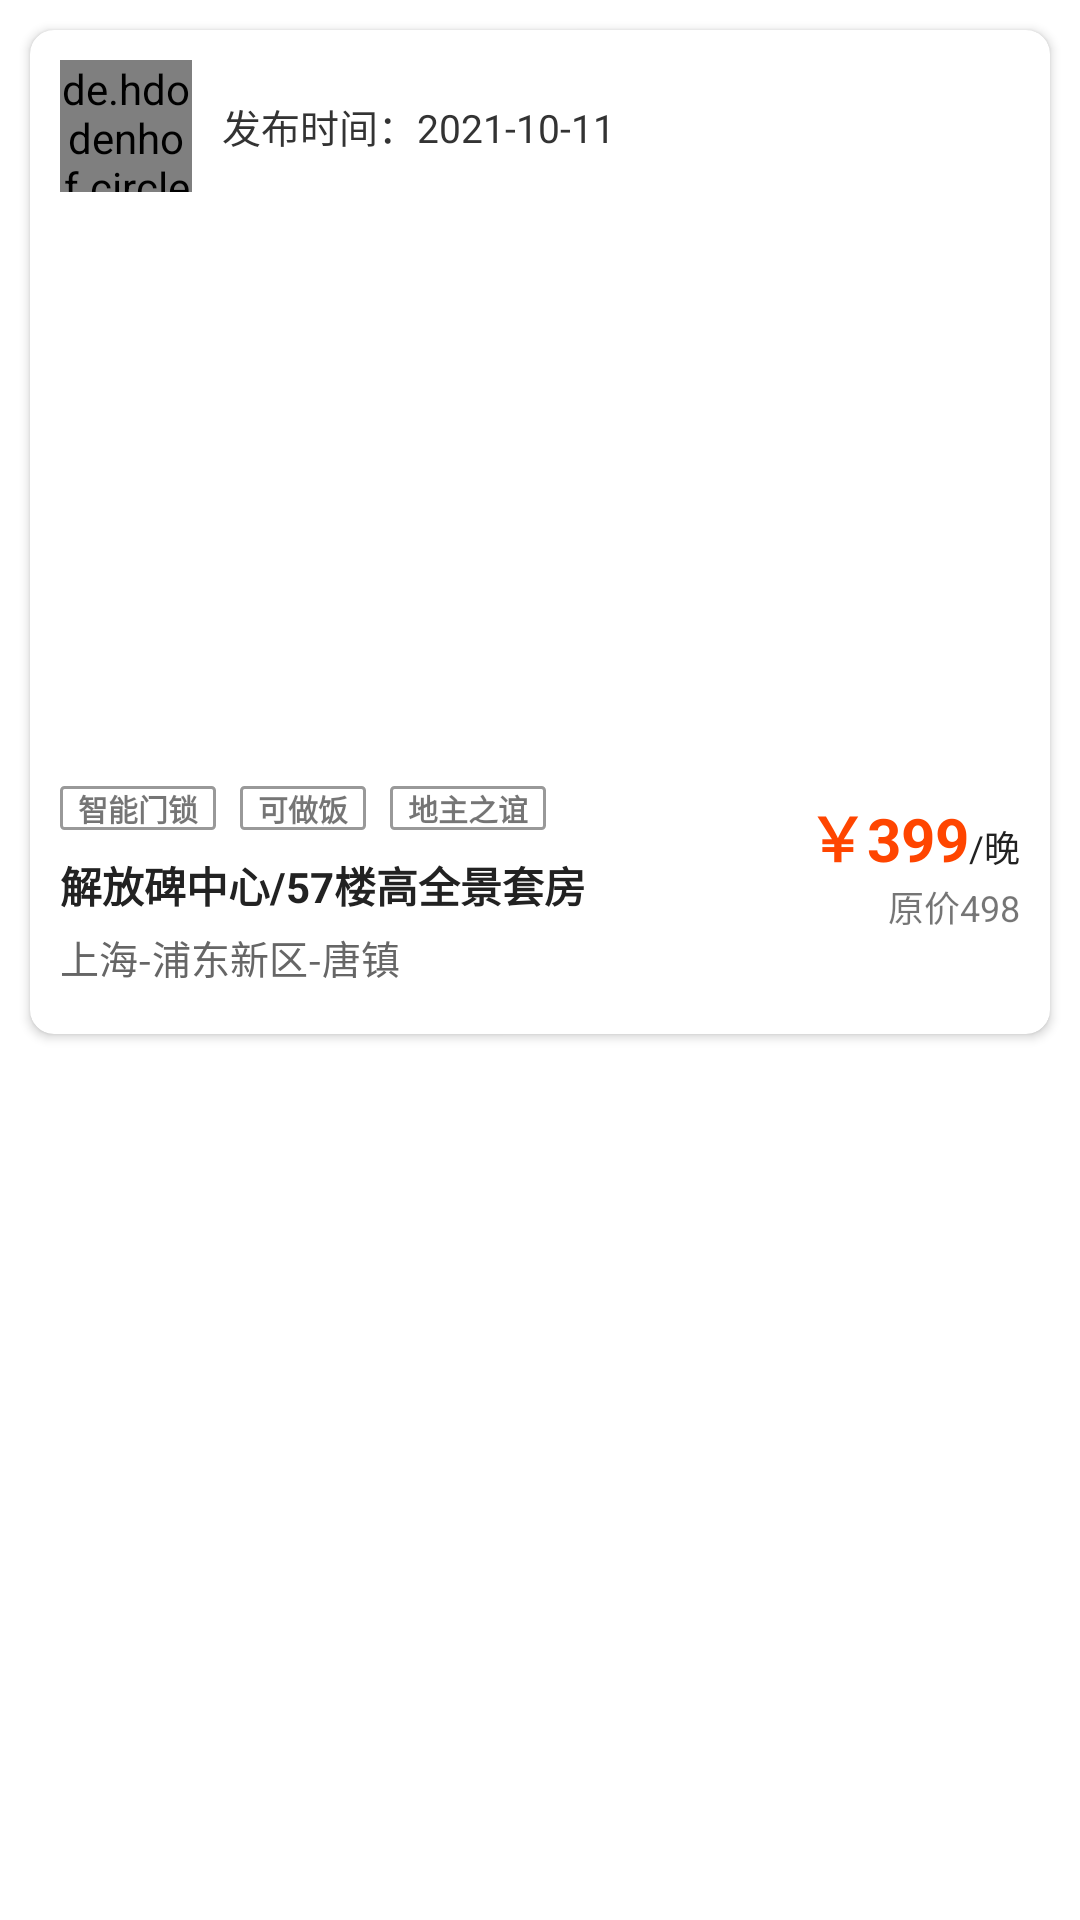

Android layout source for this screen:
<!-- AndroidManifest.xml: application theme Theme.AndroidSpringBoothomestay -->
<!-- res/layout/admin_house_item.xml -->
<?xml version="1.0" encoding="utf-8"?>
<androidx.appcompat.widget.LinearLayoutCompat xmlns:android="http://schemas.android.com/apk/res/android"
    xmlns:app="http://schemas.android.com/apk/res-auto"
    android:layout_width="match_parent"
    android:layout_height="wrap_content"
    android:orientation="vertical">


    <androidx.cardview.widget.CardView
        android:layout_width="match_parent"
        android:layout_height="wrap_content"
        android:layout_margin="10dp"
        app:cardCornerRadius="8dp">

        <androidx.appcompat.widget.LinearLayoutCompat

            android:layout_width="match_parent"
            android:layout_height="wrap_content"
            android:orientation="vertical">


            <androidx.appcompat.widget.LinearLayoutCompat
                android:layout_width="match_parent"
                android:layout_height="wrap_content">

                <de.hdodenhof.circleimageview.CircleImageView
                    android:id="@+id/profile_image"
                    android:layout_width="44dp"
                    android:layout_height="44dp"
                    android:layout_margin="10dp"
                    android:layout_marginRight="10dp"
                    android:src="@mipmap/logo"
                    app:civ_border_color="@color/purple_700"
                    app:civ_border_width="2dp" />

                <TextView
                    android:id="@+id/create_time"
                    android:layout_width="wrap_content"
                    android:layout_height="wrap_content"
                    android:layout_gravity="center_vertical"
                    android:text="发布时间：2021-10-11"
                    android:textColor="#333"
                    android:textSize="13sp" />

            </androidx.appcompat.widget.LinearLayoutCompat>

            <ImageView
                android:id="@+id/house_img"
                android:layout_width="match_parent"
                android:layout_height="180dp"
                android:layout_marginLeft="10dp"
                android:layout_marginRight="10dp"
                android:scaleType="centerCrop"
                android:src="@mipmap/img_1" />


            <RelativeLayout
                android:layout_width="match_parent"
                android:layout_height="wrap_content"
                android:layout_marginLeft="10dp"
                android:layout_marginRight="10dp">


                <androidx.appcompat.widget.LinearLayoutCompat
                    android:layout_width="match_parent"
                    android:layout_height="wrap_content"
                    android:layout_toLeftOf="@id/linerRight"
                    android:orientation="vertical">


                    <androidx.appcompat.widget.LinearLayoutCompat
                        android:layout_width="wrap_content"
                        android:layout_height="wrap_content"
                        android:paddingTop="8dp"
                        android:paddingBottom="8dp">

                        <TextView
                            android:layout_width="wrap_content"
                            android:layout_height="wrap_content"
                            android:background="@drawable/label_bg"
                            android:paddingLeft="6dp"
                            android:paddingRight="6dp"
                            android:text="智能门锁"
                            android:textSize="10sp"
                            android:textStyle="bold" />

                        <TextView
                            android:layout_width="wrap_content"
                            android:layout_height="wrap_content"
                            android:layout_marginLeft="8dp"
                            android:layout_marginRight="8dp"
                            android:background="@drawable/label_bg"
                            android:paddingLeft="6dp"
                            android:paddingRight="6dp"
                            android:text="可做饭"
                            android:textSize="10sp"
                            android:textStyle="bold" />

                        <TextView
                            android:layout_width="wrap_content"
                            android:layout_height="wrap_content"
                            android:background="@drawable/label_bg"
                            android:paddingLeft="6dp"
                            android:paddingRight="6dp"
                            android:text="地主之谊"
                            android:textSize="10sp"
                            android:textStyle="bold" />

                    </androidx.appcompat.widget.LinearLayoutCompat>

                    <TextView
                        android:id="@+id/title"
                        android:layout_width="wrap_content"
                        android:layout_height="wrap_content"
                        android:layout_below="@id/image"
                        android:text="解放碑中心/57楼高全景套房"
                        android:textColor="#222"
                        android:textStyle="bold" />

                    <TextView
                        android:id="@+id/address"
                        android:layout_width="wrap_content"
                        android:layout_height="wrap_content"
                        android:layout_below="@id/title"
                        android:layout_marginTop="4dp"
                        android:layout_marginBottom="16dp"
                        android:text="上海-浦东新区-唐镇"
                        android:textColor="#666"
                        android:textSize="13sp" />

                </androidx.appcompat.widget.LinearLayoutCompat>

                <androidx.appcompat.widget.LinearLayoutCompat
                    android:id="@+id/linerRight"
                    android:layout_width="wrap_content"
                    android:layout_height="wrap_content"
                    android:layout_alignParentRight="true"
                    android:layout_marginLeft="10dp"
                    android:orientation="vertical"
                    android:paddingTop="10dp">

                    <androidx.appcompat.widget.LinearLayoutCompat
                        android:id="@+id/price_view"
                        android:layout_width="wrap_content"
                        android:layout_height="wrap_content"
                        android:layout_gravity="right">

                        <TextView
                            android:id="@+id/discount_price"
                            android:layout_width="wrap_content"
                            android:layout_height="wrap_content"
                            android:text="￥399"
                            android:textColor="#FF4500"
                            android:textSize="20sp"
                            android:textStyle="bold" />

                        <TextView
                            android:layout_width="wrap_content"
                            android:layout_height="wrap_content"
                            android:text="/晚"
                            android:textColor="#222"
                            android:textSize="12sp" />
                    </androidx.appcompat.widget.LinearLayoutCompat>

                    <TextView
                        android:id="@+id/original_price"
                        android:layout_width="wrap_content"
                        android:layout_height="wrap_content"
                        android:layout_below="@id/price_view"
                        android:layout_gravity="right"
                        android:text="原价498"
                        android:textSize="12sp" />
                </androidx.appcompat.widget.LinearLayoutCompat>
            </RelativeLayout>


        </androidx.appcompat.widget.LinearLayoutCompat>
    </androidx.cardview.widget.CardView>

</androidx.appcompat.widget.LinearLayoutCompat>
<!-- resources referenced by this layout -->
<resources>
  <color name="purple_700">#FF03A9F4</color>
  <!-- drawable label_bg (drawable) -->
  <?xml version="1.0" encoding="utf-8"?>
  <shape xmlns:android="http://schemas.android.com/apk/res/android">
  
  
      <solid android:color="@color/white" />
  
  
      <corners android:radius="1dp" />
  
      <stroke
          android:width="1dp"
          android:color="#999" />
  </shape>
  <!-- mipmap logo: png bitmap (mipmap-xxhdpi, 13999 bytes) -->
  <style name="Theme.AndroidSpringBoothomestay" parent="Theme.MaterialComponents.Light.NoActionBar">
          
          <item name="colorPrimary">@color/purple_500</item>
          <item name="colorPrimaryVariant">@color/purple_700</item>
          <item name="colorOnPrimary">@color/white</item>
          
          <item name="colorSecondary">@color/teal_200</item>
          <item name="colorSecondaryVariant">@color/teal_700</item>
          <item name="colorOnSecondary">@color/black</item>
          
          <item name="android:statusBarColor" tools:targetApi="l">?attr/colorPrimaryVariant</item>
          
      </style>
  <color name="white">#FFFFFFFF</color>
  <color name="purple_500">#FF03A9F4</color>
  <color name="teal_200">#FF03A9F4</color>
  <color name="teal_700">#FF03A9F4</color>
  <color name="black">#FF000000</color>
</resources>
